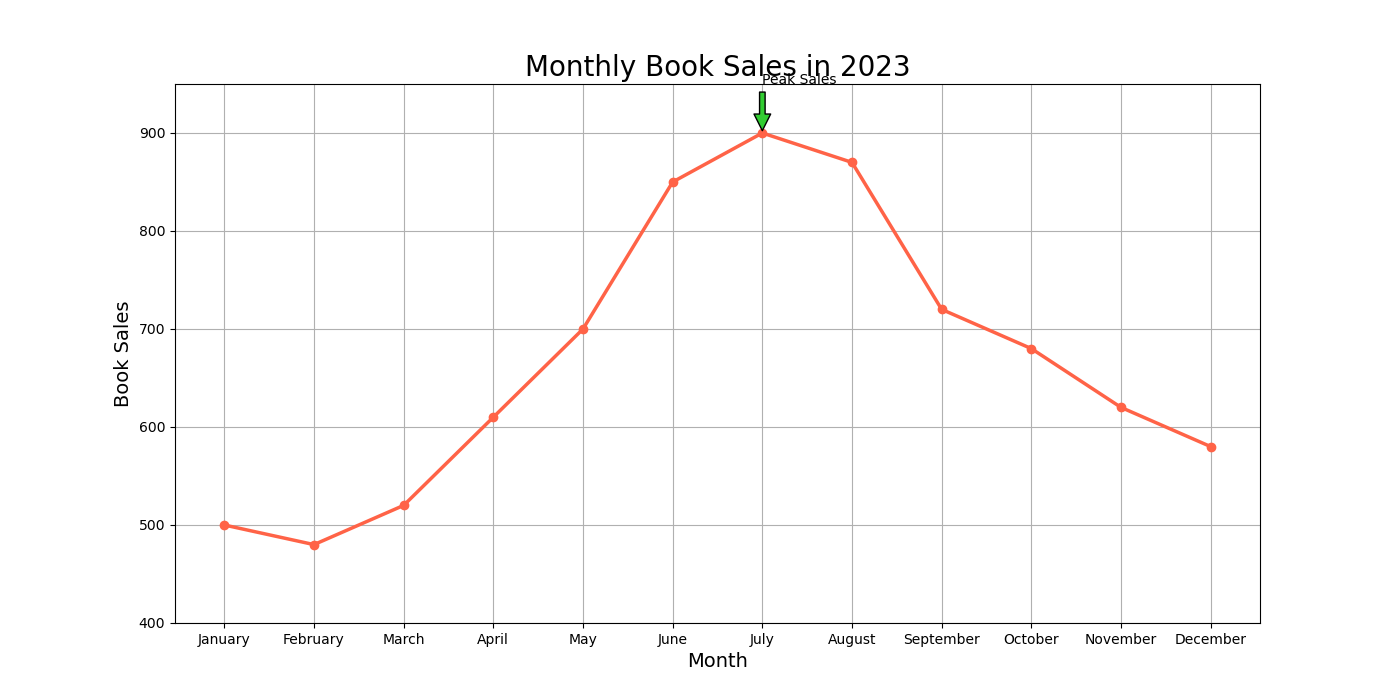

The file beside this chart, header and first rows:
Month, Book Sales
January, 500
February, 480
March, 520
April, 610
May, 700
June, 850
July, 900
August, 870
September, 720
October, 680
November, 620
December, 580
